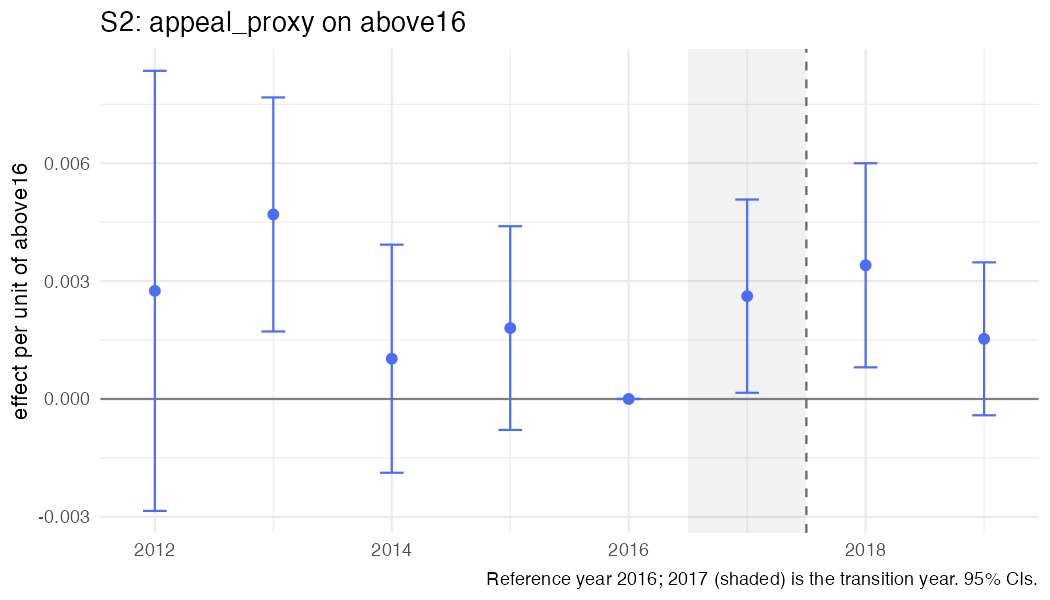

Source data for this figure (header and first rows):
year, coef, se, strategy, outcome, spec_id, treat
2012, 0.002752, 0.002857, S2, appeal_proxy, S2_above, above16
2013, 0.004696, 0.00152, S2, appeal_proxy, S2_above, above16
2014, 0.001025, 0.001481, S2, appeal_proxy, S2_above, above16
2015, 0.001805, 0.001322, S2, appeal_proxy, S2_above, above16
2016, 0, 0, S2, appeal_proxy, S2_above, above16
2017, 0.002617, 0.001255, S2, appeal_proxy, S2_above, above16
2018, 0.003402, 0.001325, S2, appeal_proxy, S2_above, above16
2019, 0.001531, 0.000993, S2, appeal_proxy, S2_above, above16
